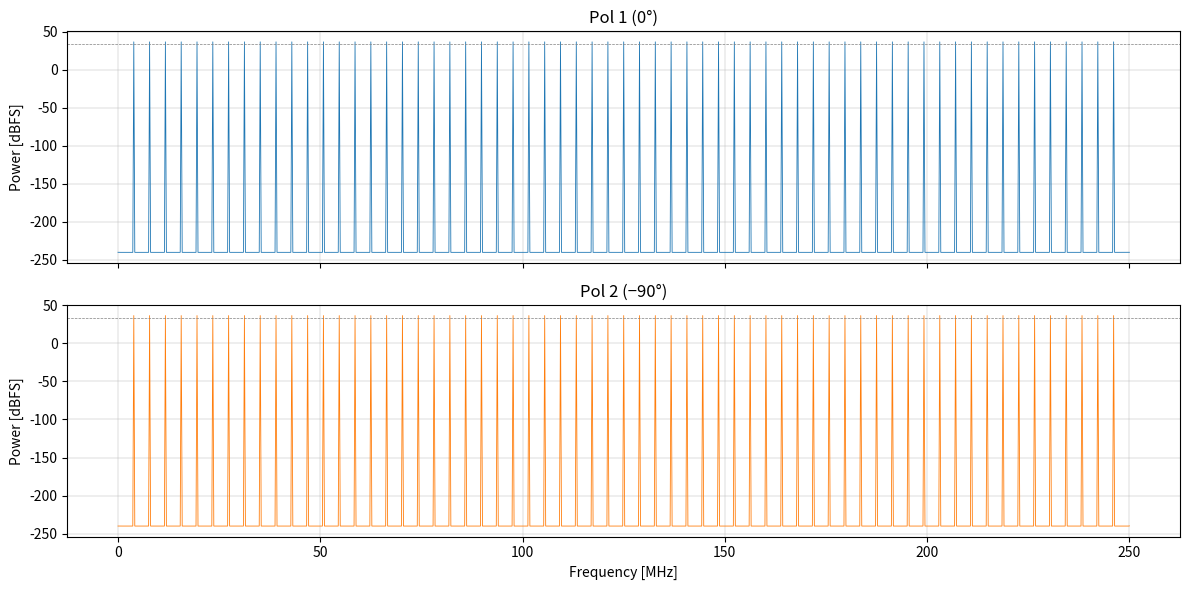

Write the Python code that produced this figure.
# /// script
# requires-python = ">=3.14"
# dependencies = [
#     "matplotlib>=3.10.8",
#     "numpy>=2.4.3",
# ]
# ///
"""
gen_comb_waveforms.py
---------------------
Generate a pair of pseudorandom waveforms whose power spectra form a Dirac comb
every 16th spectrometer channel, with 90° mutual phase offset for circular
polarization injection.

Spectrometer assumptions
------------------------
  Real-input FFT spectrometer
  Channels  : 1024  (0 – 250 MHz)
  Sample rate: 500 MHz  (Nyquist for 0–250 MHz)
  FFT length : 2 × 1024 = 2048 points  →  1024 unique positive-freq bins

One DAC waveform period = 2048 samples = 4.096 µs at 500 MHz.
The waveform is designed to be output as a repeating loop.

Comb construction
-----------------
  Tone positions : bins  16, 32, 48, …, 1008  (every 16th, DC excluded)
  Amplitudes     : uniform (all 1 before normalisation)
  Phases (pol 1) : pseudorandom, drawn from U[0, 2π)  with a fixed seed

Quadrature polarisation
-----------------------
  Pol 2 = discrete Hilbert transform of Pol 1.
  Implemented in the frequency domain:
      X2[k] = -j · X1[k]   for k = 1 … N/2-1  (positive frequencies)
      X2[k] = +j · X1[k]   for k = N/2+1 … N-1 (negative frequencies)
      X2[0] = X2[N/2] = 0  (DC and Nyquist remain zero)
  Each tone gains exactly -90°, so pol1 ∝ cos(ωt+φ) and pol2 ∝ sin(ωt+φ),
  forming a right-hand circularly polarised signal when fed to orthogonal feeds.

Output
------
  comb_waveforms.npz  –  keys:
      pol1         float64 waveform, length N_FFT, range [-1, +1]
      pol2         float64 waveform, length N_FFT, range [-1, +1]
      pol1_i16     int16   version (DAC-ready, FS = 32767)
      pol2_i16     int16   version (DAC-ready, FS = 32767)
      metadata     dict    (stored as object array for npz compatibility)
      fs           sample rate in Hz
      comb_bins    1-D array of active bin indices
"""

import numpy as np


# ── Parameters ────────────────────────────────────────────────────────────────

N_CHANNELS   = 1024          # spectrometer channels  (0 – 250 MHz)
N_FFT        = 2 * N_CHANNELS  # real-input FFT length  (2048 samples / period)
COMB_SPACING = 16            # Dirac comb tooth spacing [channels]
FS           = 500e6         # DAC sample rate [Hz]
SEED         = 42            # RNG seed for reproducibility


# ── Build comb spectrum ────────────────────────────────────────────────────────

rng = np.random.default_rng(seed=SEED)

# Active bins: 16, 32, …, 1008  (skip DC so Hilbert transform is exact)
comb_bins = np.arange(COMB_SPACING, N_CHANNELS, COMB_SPACING, dtype=int)
n_tones   = len(comb_bins)
print(f"Comb tones : {n_tones}  (bins {comb_bins[0]} – {comb_bins[-1]})")
print(f"Tone freqs : {comb_bins[0]*FS/N_FFT/1e6:.3f} – "
      f"{comb_bins[-1]*FS/N_FFT/1e6:.3f} MHz  "
      f"(spacing {COMB_SPACING*FS/N_FFT/1e6:.3f} MHz)")

# Random phases for pol 1
phases = rng.uniform(0.0, 2 * np.pi, n_tones)

# Hermitian-symmetric spectrum → real IFFT output
X1 = np.zeros(N_FFT, dtype=complex)
for k, phi in zip(comb_bins, phases):
    X1[k]          =  np.exp( 1j * phi)   # positive frequency
    X1[N_FFT - k]  =  np.exp(-1j * phi)   # conjugate mirror (negative freq)

# DC (bin 0) and Nyquist (bin N_CHANNELS) remain zero.


# ── Pol 1: IFFT ───────────────────────────────────────────────────────────────

pol1_raw = np.fft.ifft(X1).real   # imaginary residual is numerical noise only


# ── Pol 2: 90° phase shift via discrete Hilbert transform ─────────────────────
#
#  H{x}[n] = IFFT( -j·sign(k) · X[k] )
#
#  Positive-frequency bins (1 … N/2-1)  → multiply by -j   (shift by -90°)
#  Negative-frequency bins (N/2+1 … N-1) → multiply by +j  (shift by +90°)
#  DC (k=0) and Nyquist (k=N/2) → already 0, no action needed.

X2 = X1.copy()
X2[1          : N_CHANNELS]  *= -1j   # positive freqs (bins 1 … 1023)
X2[N_CHANNELS + 1 :]         *=  1j   # negative freqs (bins 1025 … 2047)
# bin N_CHANNELS (1024, Nyquist) is zero; no special handling required.

pol2_raw = np.fft.ifft(X2).real


# ── Normalise to ±1 ───────────────────────────────────────────────────────────
#
#  Peak normalise jointly so both pols share the same full-scale definition.
#  (Individual peaks differ by up to ~10 % due to random-phase statistics;
#   joint normalisation keeps them at the same power level.)

peak = max(np.max(np.abs(pol1_raw)), np.max(np.abs(pol2_raw)))
pol1 = pol1_raw / peak
pol2 = pol2_raw / peak

print(f"\nPol 1  peak = {np.max(np.abs(pol1)):.6f}  "
      f"rms = {np.sqrt(np.mean(pol1**2)):.6f}")
print(f"Pol 2  peak = {np.max(np.abs(pol2)):.6f}  "
      f"rms = {np.sqrt(np.mean(pol2**2)):.6f}")


# ── 16-bit integer versions (DAC-ready) ───────────────────────────────────────

INT16_FS = 32767
pol1_i16 = np.round(pol1 * INT16_FS).astype(np.int16)
pol2_i16 = np.round(pol2 * INT16_FS).astype(np.int16)


# ── Save ──────────────────────────────────────────────────────────────────────

out_path = "comb_waveforms.npz"
np.savez(
    out_path,
    pol1       = pol1,
    pol2       = pol2,
    pol1_i16   = pol1_i16,
    pol2_i16   = pol2_i16,
    comb_bins  = comb_bins,
    fs         = np.float64(FS),
)
print(f"\nSaved → {out_path}")
print(f"  Waveform length : {N_FFT} samples")
print(f"  Period          : {N_FFT / FS * 1e6:.4f} µs  at {FS/1e6:.0f} MHz sample rate")


# ── Verification ──────────────────────────────────────────────────────────────

def verify_comb(label, waveform, bins, n_fft, tol_db=40.0):
    """
    Check that all comb bins are present and no off-comb leakage exceeds
    (peak_comb - tol_db) dB.
    """
    X   = np.fft.rfft(waveform)
    pwr = np.abs(X)**2

    on_peak  = np.min(pwr[bins])
    off_mask = np.ones(len(pwr), dtype=bool)
    off_mask[bins] = False
    off_mask[0]    = False   # ignore DC
    off_peak = np.max(pwr[off_mask])

    isolation_db = 10 * np.log10(on_peak / off_peak) if off_peak > 0 else np.inf
    status = "PASS" if isolation_db >= tol_db else "FAIL"
    print(f"  [{status}] {label}  isolation = {isolation_db:.1f} dB  "
          f"(threshold {tol_db} dB)")
    return isolation_db


print("\nVerification (rfft of float waveforms):")
verify_comb("pol1", pol1, comb_bins, N_FFT)
verify_comb("pol2", pol2, comb_bins, N_FFT)


# Phase-offset check: each comb tooth in pol2 should lag pol1 by 90°.
X1v = np.fft.rfft(pol1)
X2v = np.fft.rfft(pol2)
phase_diffs = np.angle(X2v[comb_bins]) - np.angle(X1v[comb_bins])
phase_diffs = (np.degrees(phase_diffs) + 180) % 360 - 180   # wrap to ±180°
print(f"\nPhase offset pol2 − pol1 at comb tones:")
print(f"  mean  = {np.mean(phase_diffs):+.4f}°  (expect −90.0°)")
print(f"  std   = {np.std(phase_diffs):.2e}°  (expect ~0)")


# ── Optional: quick diagnostic plot ───────────────────────────────────────────
#
#  Uncomment the block below to display a matplotlib figure showing the
#  power spectrum of both polarisations.

import matplotlib.pyplot as plt

freqs  = np.fft.rfftfreq(N_FFT, d=1/FS) / 1e6   # MHz
pwr1   = 20 * np.log10(np.abs(np.fft.rfft(pol1)) + 1e-12)
pwr2   = 20 * np.log10(np.abs(np.fft.rfft(pol2)) + 1e-12)

fig, axes = plt.subplots(2, 1, figsize=(12, 6), sharex=True, sharey=True)
for ax, pwr, label, color in zip(
        axes, [pwr1, pwr2], ["Pol 1 (0°)", "Pol 2 (−90°)"], ["C0", "C1"]):
    ax.plot(freqs, pwr, lw=0.6, color=color)
    ax.axhline(np.max(pwr[comb_bins[comb_bins < len(freqs)]]) - 3,
               ls="--", lw=0.5, color="gray")
    ax.set_ylabel("Power [dBFS]")
    ax.set_title(label)
    ax.grid(True, lw=0.3)
axes[-1].set_xlabel("Frequency [MHz]")
plt.tight_layout()
plt.savefig("comb_spectrum.png", dpi=150)
plt.show()
